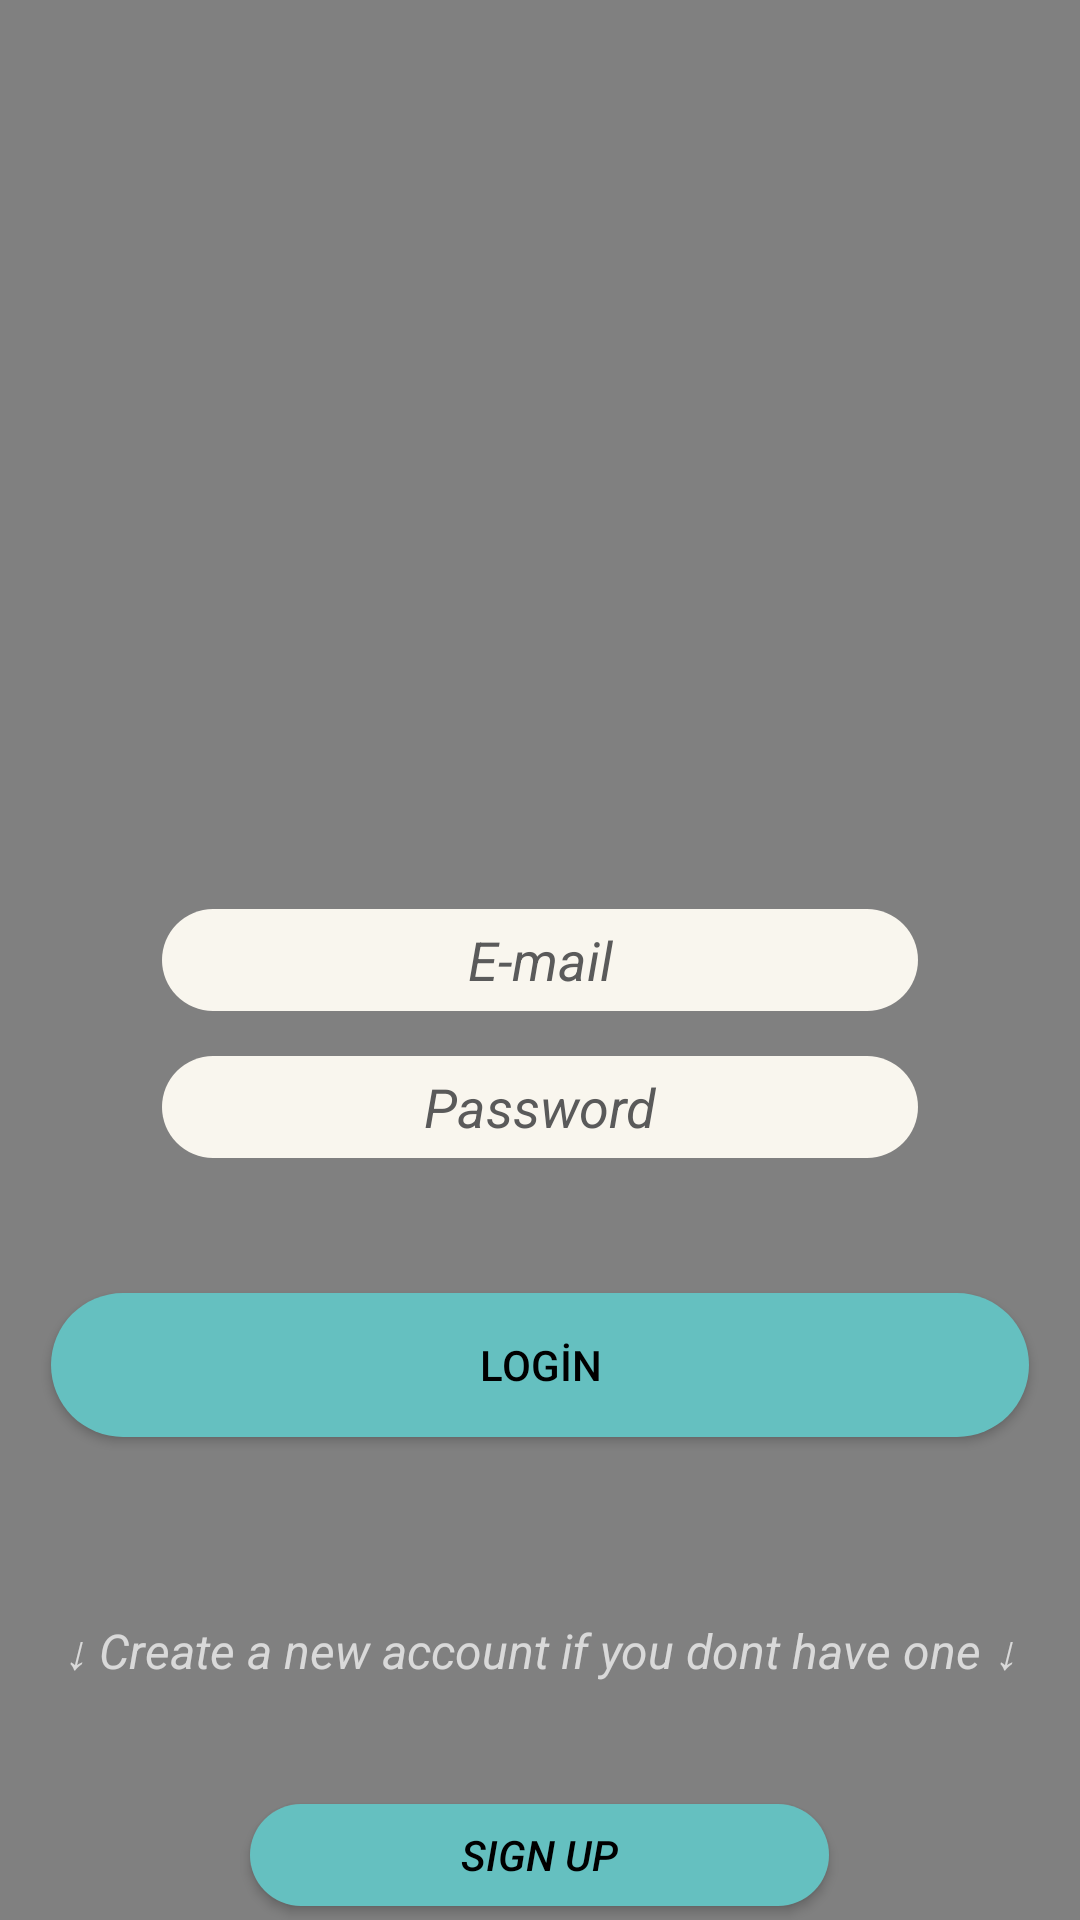

This screen was rendered from an Android layout file. Write that file and the resources it references.
<!-- AndroidManifest.xml: application theme Theme.Design.NoActionBar -->
<!-- res/layout/activity_main.xml -->
<?xml version="1.0" encoding="utf-8"?>
<RelativeLayout xmlns:android="http://schemas.android.com/apk/res/android"
    xmlns:app="http://schemas.android.com/apk/res-auto"
    xmlns:tools="http://schemas.android.com/tools"
    android:layout_width="match_parent"
    android:layout_height="match_parent"
    android:background="#808080">


    <EditText
        android:id="@+id/LogInMail"

        android:layout_width="wrap_content"
        android:layout_height="34dp"

        android:layout_centerInParent="true"

        android:autofillHints=""

        android:background="@drawable/roundedloginfield"
        android:ems="12"
        android:gravity="center"
        android:hint="E-mail"
        android:inputType="textPassword"
        android:textColor="#5A5A5A"
        android:textColorHint="#5A5A5A"

        android:textStyle="italic"
        tools:ignore="HardcodedText,TouchTargetSizeCheck,TextContrastCheck" />

    <EditText
        android:id="@+id/LogInPassword"

        android:layout_width="wrap_content"
        android:layout_height="34dp"
        android:layout_below="@+id/LogInMail"

        android:layout_centerHorizontal="true"

        android:layout_marginTop="15dp"
        android:autofillHints=""
        android:background="@drawable/roundedloginfield"
        android:ems="12"

        android:gravity="center"

        android:hint="Password"
        android:inputType="textPassword"

        android:textColor="#5A5A5A"
        android:textColorHint="#5A5A5A"
        android:textStyle="italic"

        tools:ignore="HardcodedText,TextContrastCheck,TouchTargetSizeCheck">

    </EditText>

    <Button

        android:id="@+id/loginBTN"

        android:layout_width="326dp"
        android:layout_height="wrap_content"

        android:layout_below="@+id/LogInPassword"
        android:layout_centerHorizontal="true"

        android:layout_marginTop="45dp"
        android:background="@drawable/roundedbutton"

        android:text="LOGİN"
        android:textColor="@color/black"

        >

    </Button>

    <TextView
        android:id="@+id/textView"

        android:layout_width="wrap_content"
        android:layout_height="wrap_content"

        android:layout_below="@+id/loginBTN"

        android:layout_centerHorizontal="true"

        android:layout_marginTop="60dp"
        android:text="↓ Create a new account if you dont have one ↓"
        android:textStyle="italic"

        android:textSize="16sp" />

    <Button
        android:id="@+id/signupBTN"
        android:layout_width="193dp"

        android:layout_height="34dp"

        android:layout_below="@id/textView"
        android:layout_centerHorizontal="true"
        android:layout_marginTop="40dp"
        android:background="@drawable/roundedbutton"

        android:shadowColor="@color/black"
        android:text="SIGN UP"
        android:textColor="@color/black"

        android:textStyle="italic"
        tools:ignore="HardcodedText">

    </Button>

</RelativeLayout>
<!-- resources referenced by this layout -->
<resources>
  <!-- drawable roundedbutton (drawable) -->
  <shape
      xmlns:android="http://schemas.android.com/apk/res/android"
      android:shape="rectangle">
  
      <corners android:bottomRightRadius="25dp"
          android:bottomLeftRadius="25dp"
          android:topRightRadius="25dp"
          android:topLeftRadius="25dp"/>
  
      <gradient
          android:angle="90"
          android:startColor="#65c0c0"
          android:endColor="#65c0c0"
          />
  </shape>
  <!-- drawable roundedloginfield (drawable) -->
  <shape
      xmlns:android="http://schemas.android.com/apk/res/android"
      android:shape="rectangle">
  
      <corners android:bottomRightRadius="25dp"
          android:bottomLeftRadius="25dp"
          android:topRightRadius="25dp"
          android:topLeftRadius="25dp"/>
  
      <gradient
          android:angle="90"
          android:startColor="#F9F6EE"
          android:endColor="#F9F6EE"
          />
  </shape>
  <!-- not gathered from this repository: default colours our renderer supplied (Android Studio template values) -->
  <color name="black">#FF000000</color>
</resources>
